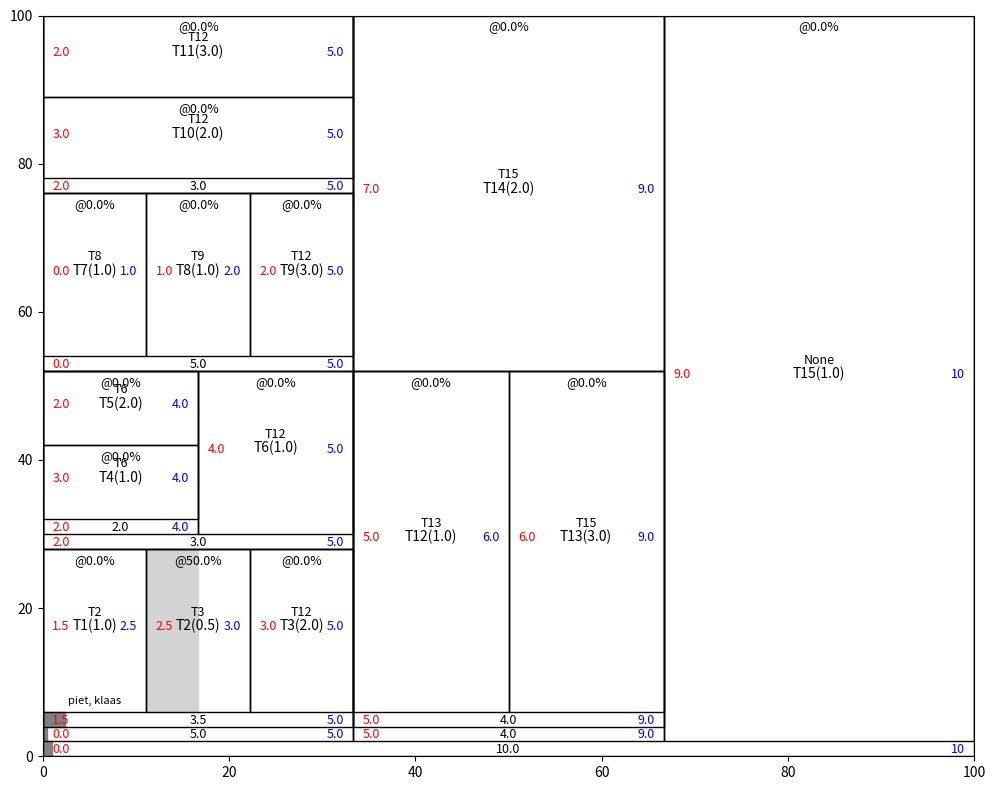

Write the Python code that produced this figure.
import collections
import functools

import matplotlib.patches as mpatches
import matplotlib.pyplot as plt


class PlannerError(Exception):
    pass


class PlanItemMixin:
    @property
    def greenstart(self):
        # latest safe start date for this task, slack in this task allowed
        return self.end - self.duration - self.slack

    @property
    def redstart(self):
        # latest start date for this task, no slack in this task allows
        if self.end is None:
            return None
        return self.end - self.duration


class Task(PlanItemMixin):
    def __init__(self, duration, title=None, resources=None):
        if resources is None:
            resources = []
        self.title = title
        self.estimated_duration = duration
        self.resources = resources
        self.end = None  # absolute latest end date, no slack in this or later tasks allowed
        self.progress = 0.0
        self.on_critical_path = False

    @property
    def duration(self):
        return self.estimated_duration * (1.0 - self.progress)

    def __repr__(self):
        return "<Task " + str(self) + ">"

    def __str__(self):
        if self.title is not None:
            return self.title
        else:
            return "<Task - " + self.duration + ">"

    def tasks(self, resources=None, sort=True):
        if isinstance(resources, str):
            resources = [resources]
        if resources is None or len(self.resources) == 0:
            return [self]
        elif len(set(self.resources) & set(resources)) > 0:
            return [self]
        else:
            return []

    def plan(self, end, next_task=None):
        # plan deadline for this task and return deadline for previous task
        self.end = end
        self.on_critical_path = False
        self.next_task = next_task
        return self.redstart, self


class AbstractTaskList(collections.UserList, PlanItemMixin):
    def __init__(self, *args, **kwargs):
        super().__init__(*args, **kwargs)
        self.title = None
        self.end = None
        self.deadline = None

    @property
    def progress(self):
        if self.end is None:
            return 0
        tasks = self.tasks(sort=False)
        return sum([t.progress * t.duration for t in tasks]) / sum([t.duration for t in tasks])

    def task(self, title):
        for t in self.tasks(sort=False):
            if t.title == title:
                return t
        return None

    def tasks(self, resources=None, sort=True):
        tasks = []
        for d in self.data:
            tasks += d.tasks(resources, sort)
        tasks = list(set(tasks))
        if sort:
            # sorted(student_tuples, key=lambda student: student[2])
            return sorted(tasks, key=lambda t: t.redstart)
        else:
            return tasks

    def critical_path(self):
        pass

    def plan(self):
        raise NotImplementedError()

    def plan_end(self, end=None):
        if end is None and self.deadline is None:
            raise PlannerError()
        elif end is None and self.deadline is not None:
            self.end = self.deadline
        elif end is not None and self.deadline is not None:
            if end > self.deadline:  # pull back end date to deadline, otherwise might be too late
                self.end = self.deadline
            else:
                self.end = end
        else:
            self.end = end
        return self.end

    @property
    def duration(self):
        raise NotImplementedError()


class SerialTaskList(AbstractTaskList):
    def __repr__(self):
        return "SerialTaskList <" + str(self) + ">"

    def __str__(self):
        if self.title is not None:
            return self.title
        else:
            return "(" + " - ".join([str(d) for d in self.data]) + ")"

    def plan(self, end=None, next_task=None):
        end = super().plan_end(end)
        for d in reversed(self.data):
            # all plan items must have an end date equal to start date of next task (backwards planning)
            end, next_task = d.plan(end, next_task=next_task)
        return self.redstart, next_task

    @property
    def duration(self):
        return sum([d.duration for d in self.data])


class ParallelTaskList(AbstractTaskList):
    def __repr__(self):
        return "ParallelTaskList <" + str(self) + ">"

    def __str__(self):
        if self.title is not None:
            return self.title
        else:
            return "(" + " / ".join([str(d) for d in self.data]) + ")"

    def plan(self, end=None, next_task=None):
        end = super().plan_end(end)
        for d in reversed(self.data):
            # all plan items must have same end date as task list (executed in parallel)
            _, t = d.plan(end, next_task=next_task)
        return self.redstart, t

    @property
    def duration(self):
        return max([d.duration for d in self.data])


def task_list(plan_items, title=None, deadline=None, tl_type='serial'):
    tl = {'serial': SerialTaskList, 'parallel': ParallelTaskList}[tl_type](plan_items)
    tl.deadline = deadline
    tl.title = title
    return tl


serial = functools.partial(task_list, tl_type='serial')
parallel = functools.partial(task_list, tl_type='parallel')


class Plotter:
    def __init__(self, width=10, height=8):
        self.figure = plt.figure(figsize=(width, height))
        self.ax = self.figure.add_subplot(111)
        self.figure.tight_layout()

        self.ax.axis(xmin=0, xmax=100, ymin=0, ymax=100)

    def clear(self):
        self.ax.clear()

    def plot(self, tl, x1=0, y1=0, x2=100, y2=100, task_list_progress=True, scaled=False):
        # TODO: Fix scaled version (must have a  reference time)
        if isinstance(tl, SerialTaskList):
            tl_type = 'serial'
        elif isinstance(tl, ParallelTaskList):
            tl_type = 'parallel'
        else:
            tl_type = 'task'

        self.ax.add_patch(mpatches.Rectangle((x1, y1), (x2 - x1), (y2 - y1), fill=False, zorder=2))

        padding = 1
        if task_list_progress:
            p = 2 * padding
        else:
            p = 0

        if tl_type == 'serial':
            ddx = (x2 - x1) / len(tl)
            dx1 = 0
            for i, d in enumerate(tl):
                if scaled:
                    ddx += (x2 - x1) * d.duration / tl.duration
                self.plot(d, x1=x1 + dx1, y1=y1 + p, x2=x1 + dx1 + ddx, y2=y2)
                dx1 += ddx
        elif tl_type == 'parallel':
            dy = (y2 - y1 - p) / len(tl)
            for i, d in enumerate(tl):
                self.plot(d, x1=x1, y1=y1 + i * dy + p, x2=x2, y2=y1 + (i + 1) * dy + p)
        else:  # assume task
            self.ax.add_patch(mpatches.Rectangle((x1, y1), (tl.progress * (x2 - x1)), (y2 - y1),
                                                 color='lightgrey', zorder=1))
            self.ax.text((x1 + x2) / 2, (y1 + y2) / 2,
                         str(tl) + "(" + str(tl.duration) + ")", color='k', fontsize=10, zorder=10, ha='center')
            self.ax.text((x1 + x2) / 2, y1 + padding,
                         ", ".join(tl.resources), color='k', fontsize=8, zorder=10, ha='center')
            self.ax.text((x1 + x2) / 2, y2 - 2 * padding,
                         "@" + str(tl.progress * 100) + "%", fontsize=9, zorder=10, ha='center')
            if tl.end is not None:
                self.ax.text(x1 + padding, (y1 + y2) / 2,
                             str(tl.redstart), color='r', fontsize=9, zorder=10, ha='left')
                self.ax.text(x2 - padding, (y1 + y2) / 2,
                             str(tl.end), color='b', fontsize=9, zorder=10, horizontalalignment='right')
                self.ax.text((x2 + x1) / 2, (y2 + y1) / 2 + 2 * padding,
                             str(tl.next_task), color='k', fontsize=9, zorder=10, ha='center')

        if task_list_progress and tl_type is not 'task':
            y2 = y1 + p
            self.ax.add_patch(mpatches.Rectangle((x1, y1), (tl.progress * (x2 - x1)), (y2 - y1),
                                                 color='grey', zorder=1))
            self.ax.text((x1 + x2) / 2, y1 + p / 5,
                         str(tl.duration), color='k', fontsize=9, zorder=10, ha='center')
            self.ax.text(x1 + padding, y1 + p / 5,
                         str(tl.redstart), color='r', fontsize=9, zorder=10, ha='left')
            self.ax.text(x2 - padding, y1 + p / 5,
                         str(tl.end), color='b', fontsize=9, zorder=10, horizontalalignment='right')

    def show(self):
        self.figure.show()


tl1 = serial([Task(1, "T1", resources=["piet", "klaas"]), Task(1, "T2"), Task(2, "T3")])

tl2 = parallel([Task(1, "T4"), Task(2, "T5")])

tl3 = serial([tl2, Task(1, "T6")])

tl4 = serial([Task(1, "T7"), Task(1, "T8"), Task(3, "T9")])

tl5 = parallel([Task(2, "T10"), Task(3, "T11")])

tl6 = parallel([tl1, tl3, tl4, tl5])

tl7 = serial([Task(1, "T12"), Task(3, "T13")])

tl8 = parallel([tl7, Task(2, "T14")])

project = serial([tl6, tl8, Task(1, "T15")], deadline=10)

project.task("T2").progress = 0.5
project.plan()

plotter = Plotter()
plotter.plot(project)
plt.show()
